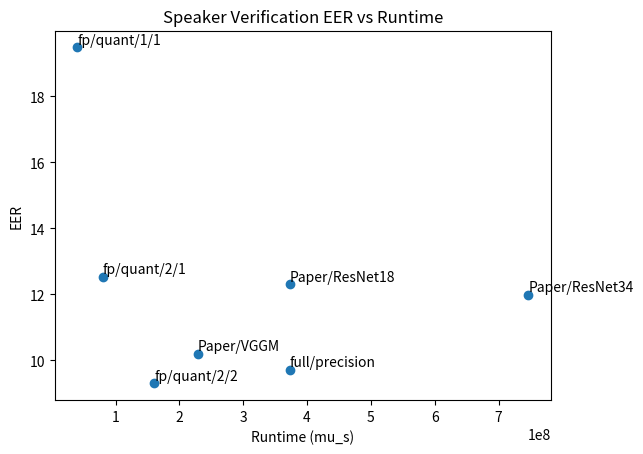

Recreate this plot in Python. (Note: this script raises an exception after producing the figure.)
# [redacted]
import os
import numpy as np
from matplotlib import pyplot as plt

log_dir = "../logs/autospeech"
eer_vs_runtime_file = "eer_vs_runtime_plot.png"
eer_vs_runtime_path = os.path.join(log_dir, eer_vs_runtime_file)
eer_vs_parameters_file = "eer_vs_parameters.png"
eer_vs_parameters_path = os.path.join(log_dir, eer_vs_parameters_file)

eer_vals = [10.2, 12.3, 11.99, 9.13, 9.01, 9.05, 9.72, 13.6, 14.1, 13.9, 9.3, 12.54, 19.49]
mu_runtime = [228812224.3, 373266741.2, 746533482.5, 159515701.4, 574256525, 574256525, 373266741.2, 41095221829, 2568451364, 642112841.1, 160528210.3, 80264105.13, 40132052.57]
result_ids = ["Paper_VGGM", "Paper_ResNet18", "Paper_ResNet34", "Paper_Proposed1", "Paper_Proposed2", "Paper_Proposed3", "full_precision", "fp_quant_32/32", "fp_quant_8/8", "fp_quant_4/4", "fp_quant_2/2", "fp_quant_2/1", "fp_quant_1/1"]
storage_kb = [1572000, 46800, 86400, 20000, 72000, 72000, 46800, 46800, 11700, 5850, 2925, 1462.5, 1462.5]

modified_result_ids = ["/".join(result_id.split("_")) for result_id in result_ids]

to_remove = [9, 8, 7, 5, 4, 3] #first 3- results outdated, many things probably changed; second 3- unsure of runtime
to_remove.sort(reverse=True)
for i in to_remove:
  del eer_vals[i]
  del mu_runtime[i]
  del modified_result_ids[i]
  del storage_kb[i]

fig, ax = plt.subplots()
ax.scatter(mu_runtime, eer_vals)
ax.set_title("Speaker Verification EER vs Runtime")
ax.set_xlabel("Runtime (mu_s)")
ax.set_ylabel("EER")

for i in range(len(modified_result_ids)):
  result_id = modified_result_ids[i]
  runtime = mu_runtime[i]
  eer = eer_vals[i]
  ax.annotate(result_id, (runtime, eer+0.1))
fig.savefig(eer_vs_runtime_path, bbox_inches='tight')
plt.close('all')

to_remove = [0] #removing VGG because # parameters is outlier
to_remove.sort(reverse=True)
for i in to_remove:
  del eer_vals[i]
  del mu_runtime[i]
  del modified_result_ids[i]
  del storage_kb[i]

fig, ax = plt.subplots()
ax.scatter(storage_kb, eer_vals)
ax.set_title("Speaker Verification EER vs Parameter Storage")
ax.set_xlabel("Parameter Storage Size (KB)")
ax.set_ylabel("EER")
ax.ticklabel_format(style='sci', axis='x', scilimits=(0,0))

for i in range(len(modified_result_ids)):
  result_id = modified_result_ids[i]
  parameter_size = storage_kb[i]
  eer = eer_vals[i]
  ax.annotate(result_id, (parameter_size, eer+0.1))
fig.savefig(eer_vs_parameters_path, bbox_inches='tight')

plt.close('all')
